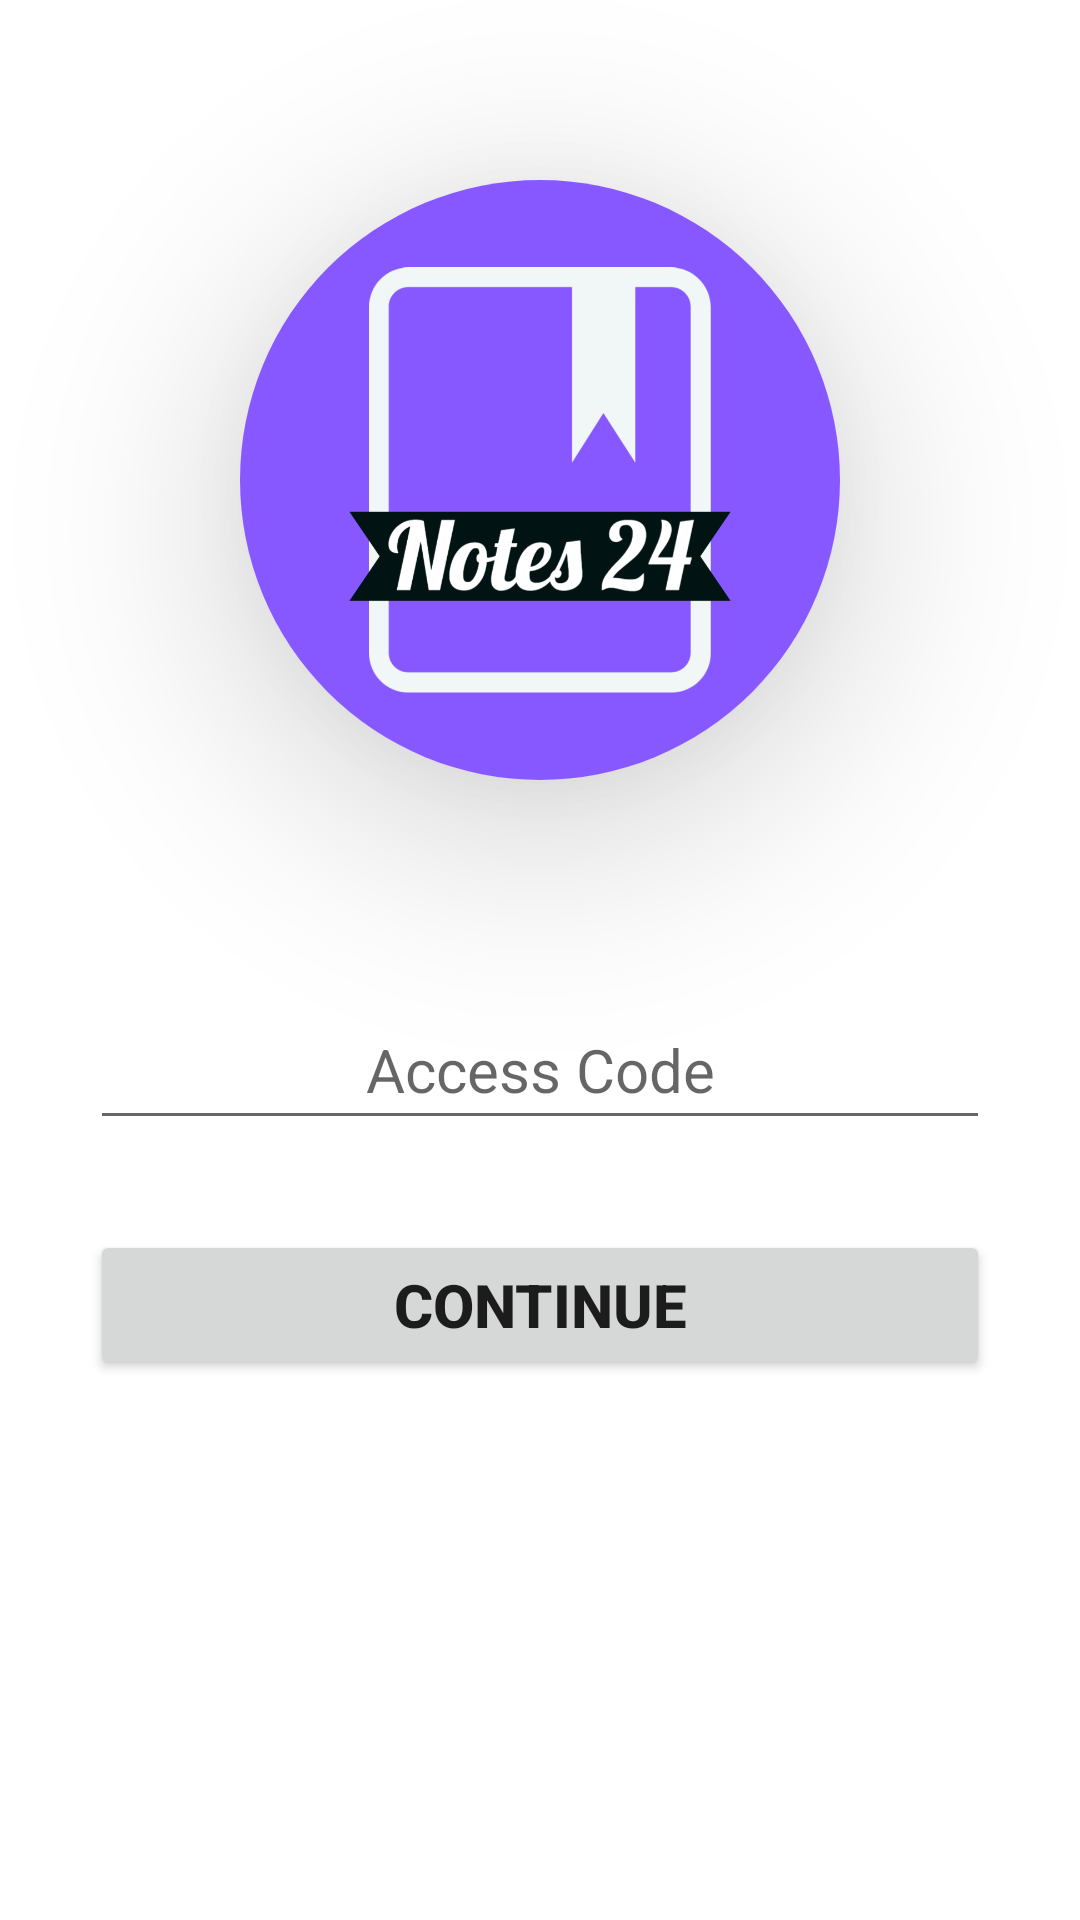

This screen was rendered from an Android layout file. Write that file and the resources it references.
<!-- AndroidManifest.xml: application theme Theme.Notes24 -->
<!-- res/layout/activity_file_upload_authentication.xml -->
<?xml version="1.0" encoding="utf-8"?>
<androidx.constraintlayout.widget.ConstraintLayout xmlns:android="http://schemas.android.com/apk/res/android"
    xmlns:app="http://schemas.android.com/apk/res-auto"
    xmlns:tools="http://schemas.android.com/tools"
    android:layout_width="match_parent"
    android:layout_height="match_parent"
    tools:context=".FileUploadAuthentication">

    <RelativeLayout
        android:layout_width="match_parent"
        android:layout_height="match_parent">

        <androidx.cardview.widget.CardView
            app:cardElevation="40dp"
            android:layout_width="200dp"
            android:layout_height="200dp"
            app:cardCornerRadius="200dp"
            android:layout_centerHorizontal="true"
            android:padding="30dp"
            android:layout_marginTop="60dp"
            android:id="@+id/app_logo"
            >
            <ImageView
                android:scaleType="centerCrop"
                android:layout_width="match_parent"
                android:layout_height="match_parent"
                android:src="@drawable/notes_24_logo"/>
        </androidx.cardview.widget.CardView>

        <EditText
            android:id="@+id/accessCode"
            android:layout_width="300sp"
            android:layout_height="50sp"
            android:layout_below="@id/app_logo"
            android:layout_marginTop="70dp"
            android:layout_centerHorizontal="true"
            android:hint="Access Code"
            android:textAlignment="center"
            android:layout_marginHorizontal="20sp"
            android:textSize="20sp"/>

        <Button
            android:id="@+id/continueButton"
            android:layout_width="300sp"
            android:layout_height="50sp"
            android:layout_below="@+id/accessCode"
            android:layout_centerHorizontal="true"
            android:layout_marginTop="30dp"
            android:layout_marginHorizontal="20sp"
            android:text="CONTINUE"
            android:textSize="20sp"
            android:textStyle="bold"/>

    </RelativeLayout>
</androidx.constraintlayout.widget.ConstraintLayout>
<!-- resources referenced by this layout -->
<resources>
  <!-- drawable notes_24_logo: png bitmap (drawable-v24, 85820 bytes) -->
  <style name="Theme.Notes24" parent="Theme.MaterialComponents.DayNight.DarkActionBar">
          
          <item name="colorPrimary">@color/purple_500</item>
          <item name="colorPrimaryVariant">@color/purple_700</item>
          <item name="colorOnPrimary">@color/white</item>
          
          <item name="colorSecondary">@color/teal_200</item>
          <item name="colorSecondaryVariant">@color/teal_700</item>
          <item name="colorOnSecondary">@color/black</item>
          
          <item name="android:statusBarColor">?attr/colorPrimaryVariant</item>
          
      </style>
  <color name="purple_500">#8758FF</color>
  <color name="purple_700">#8758FF</color>
  <color name="white">#FFFFFFFF</color>
  <color name="teal_200">#FF03DAC5</color>
  <color name="teal_700">#FF018786</color>
  <color name="black">#3C4048</color>
</resources>
